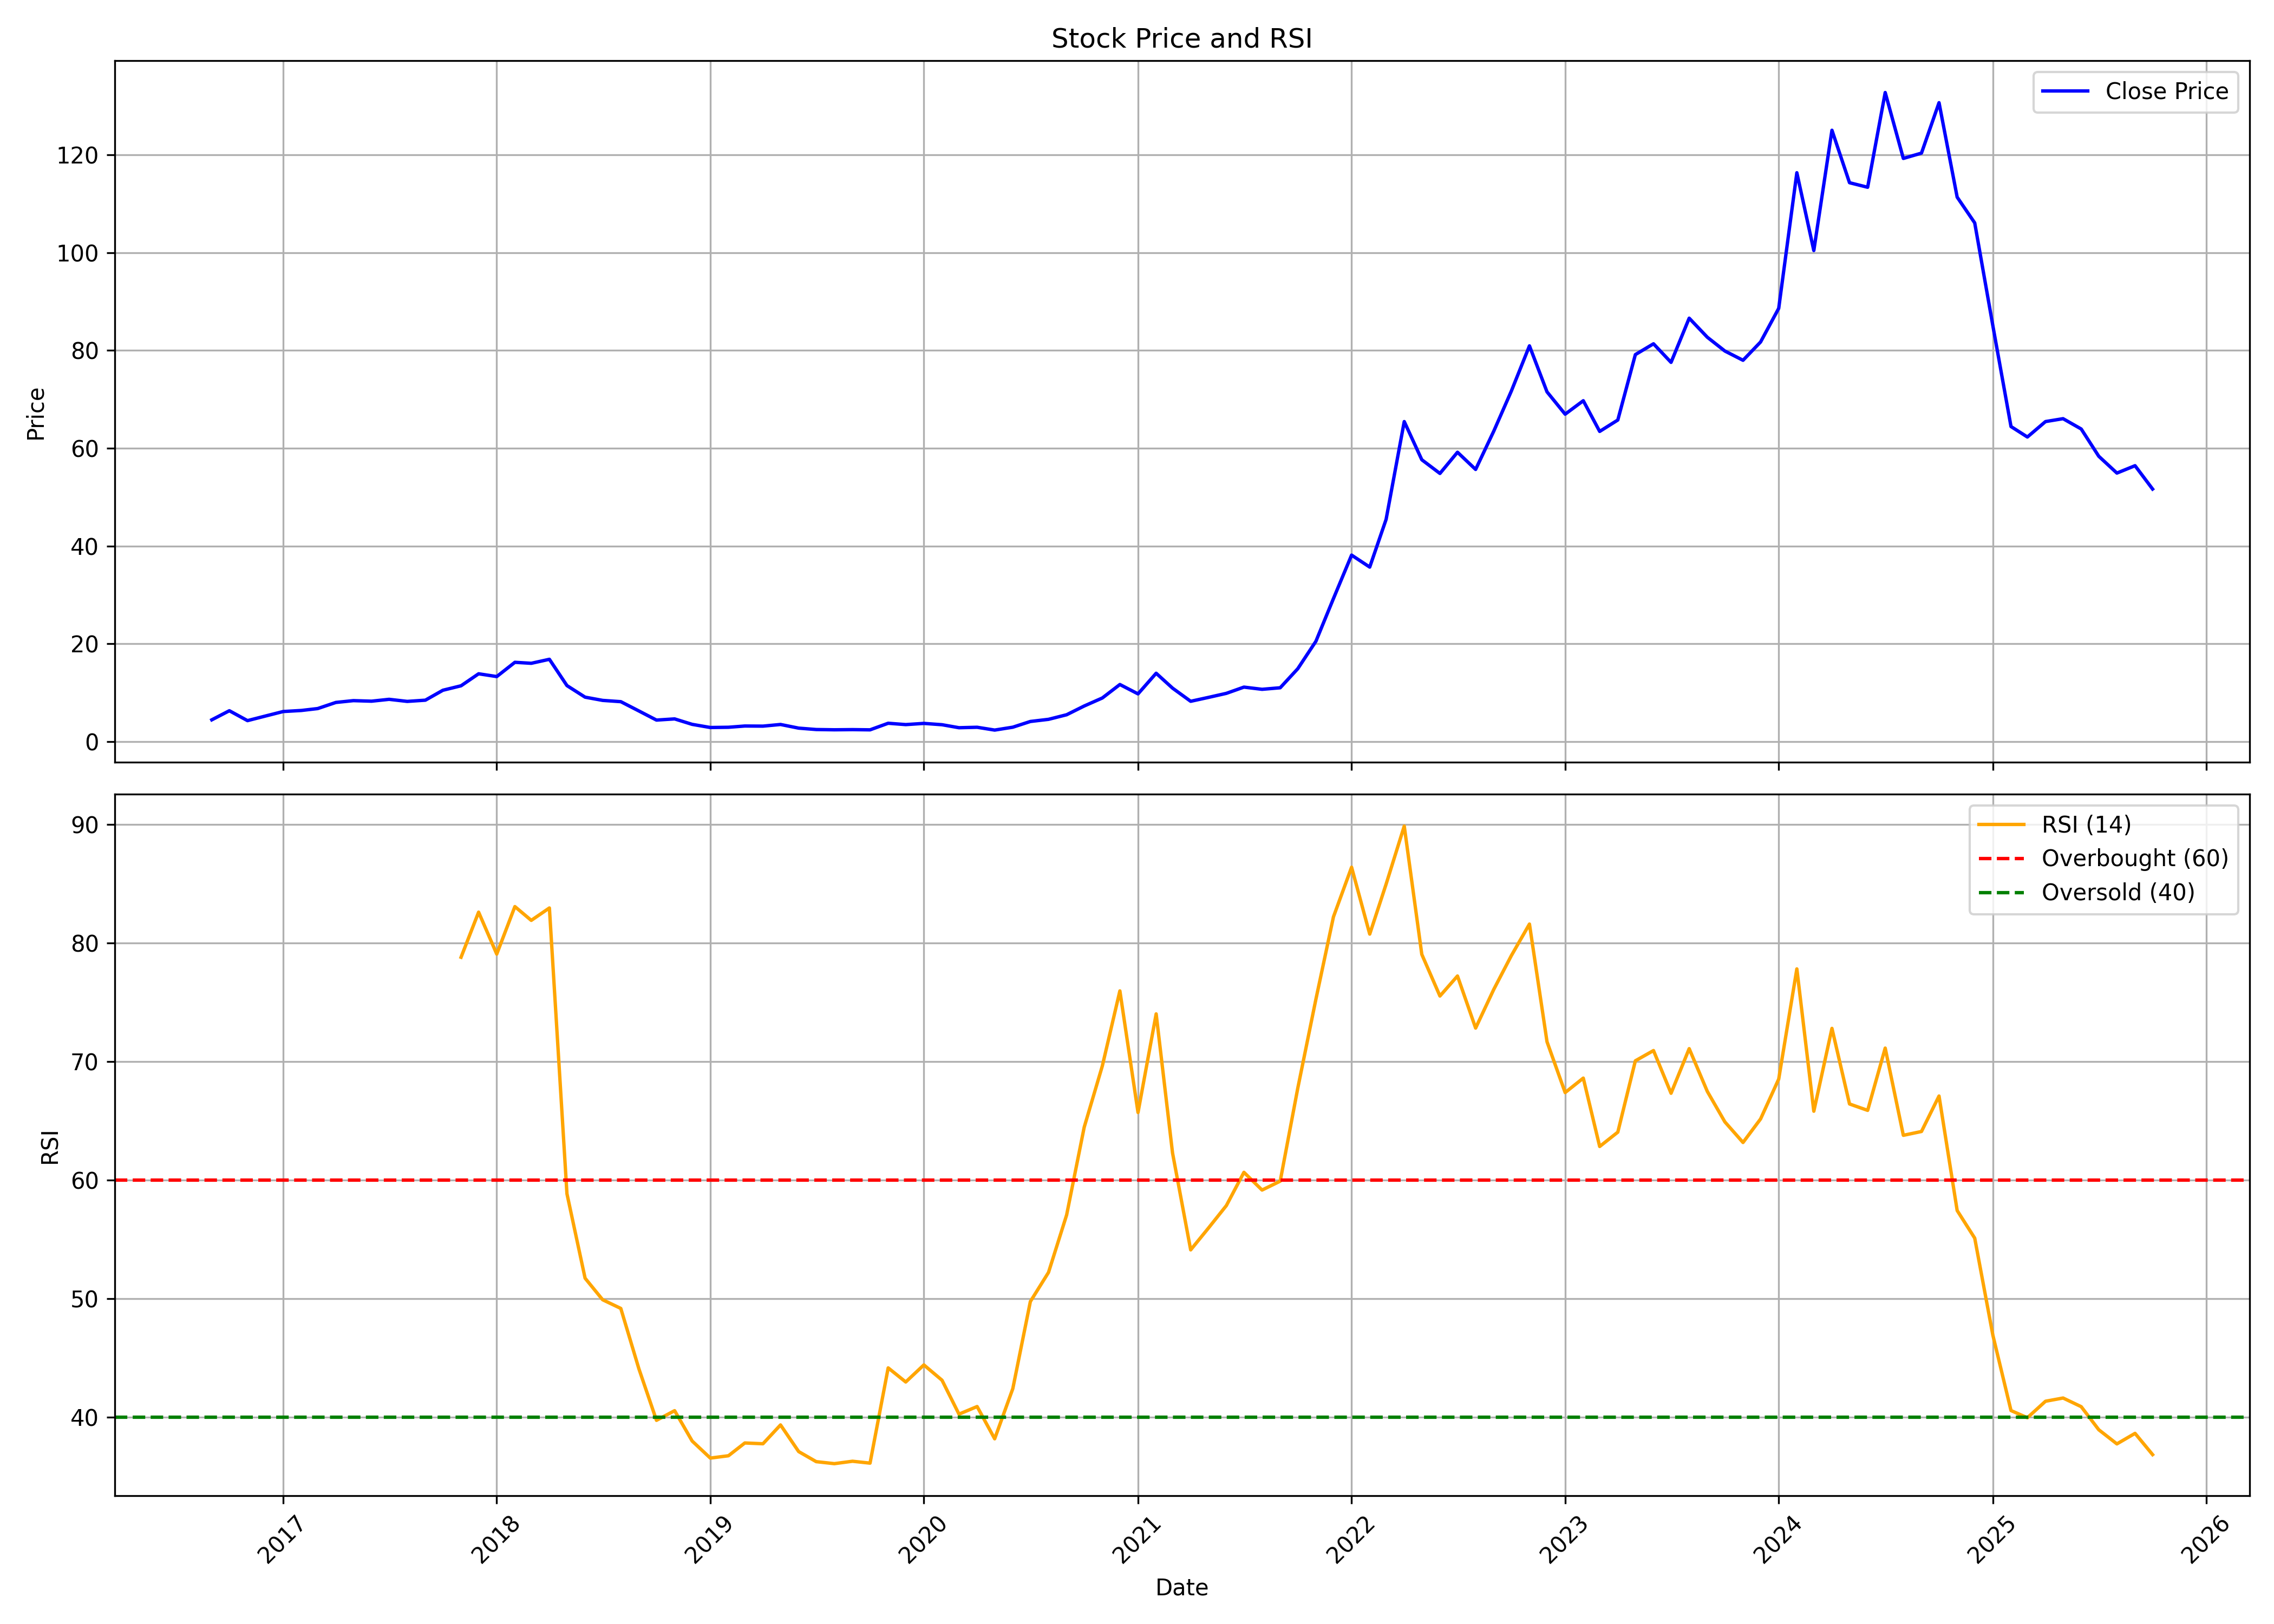

The table this chart was drawn from, first rows:
, date, symbol, open, high, low, close, volume, rsi
0, 2016-09-01, BIGBLOC, 2.901, 5.183, 2.766, 4.419, 10595940, 
1, 2016-10-01, BIGBLOC, 4.424, 7.244, 4.244, 6.281, 13752580, 
2, 2016-11-01, BIGBLOC, 5.674, 5.674, 3.33, 4.254, 3328150, 
3, 2016-12-01, BIGBLOC, 4.485, 5.179, 4.275, 5.174, 2871890, 
4, 2017-01-01, BIGBLOC, 5.277, 6.376, 5.082, 6.117, 4302480, 
5, 2017-02-01, BIGBLOC, 5.922, 6.836, 5.678, 6.332, 5823960, 
6, 2017-03-01, BIGBLOC, 6.323, 6.831, 5.912, 6.723, 6363180, 
7, 2017-04-01, BIGBLOC, 6.821, 8.771, 6.674, 7.974, 11999220, 
8, 2017-05-01, BIGBLOC, 7.974, 9.743, 7.51, 8.345, 7968310, 
9, 2017-06-01, BIGBLOC, 8.404, 9.577, 8.189, 8.233, 5540650, 
10, 2017-07-01, BIGBLOC, 8.257, 9.479, 7.818, 8.614, 10324160, 
11, 2017-08-01, BIGBLOC, 8.986, 8.986, 7.432, 8.189, 8378220, 
12, 2017-09-01, BIGBLOC, 8.336, 8.785, 7.417, 8.438, 8327470, 
13, 2017-10-01, BIGBLOC, 8.464, 11.34, 8.429, 10.47, 25222090, 
14, 2017-11-01, BIGBLOC, 10.59, 12.74, 9.12, 11.38, 26580000, 78.79
15, 2017-12-01, BIGBLOC, 11.47, 14.51, 11.08, 13.84, 27554590, 82.6
16, 2018-01-01, BIGBLOC, 13.82, 15.18, 11.89, 13.27, 24426040, 79.06
17, 2018-02-01, BIGBLOC, 13.34, 18.33, 10.78, 16.19, 28165070, 83.07
18, 2018-03-01, BIGBLOC, 16.19, 18.47, 15.2, 15.99, 23085160, 81.9
19, 2018-04-01, BIGBLOC, 16.66, 18.89, 15.86, 16.8, 12044630, 82.95
20, 2018-05-01, BIGBLOC, 16.8, 17.25, 10.89, 11.42, 10591160, 58.85
21, 2018-06-01, BIGBLOC, 11.55, 15.49, 9.057, 9.057, 20954120, 51.73
22, 2018-07-01, BIGBLOC, 8.155, 10.37, 7.381, 8.395, 17812920, 49.91
23, 2018-08-01, BIGBLOC, 8.331, 9.503, 7.449, 8.135, 2192140, 49.18
24, 2018-09-01, BIGBLOC, 8.037, 8.351, 6.028, 6.229, 5022970, 44.08
25, 2018-10-01, BIGBLOC, 6.264, 6.264, 4.199, 4.366, 4713210, 39.74
26, 2018-11-01, BIGBLOC, 4.371, 5.286, 4.327, 4.607, 2936740, 40.56
27, 2018-12-01, BIGBLOC, 4.617, 4.77, 3.245, 3.491, 4886670, 38
28, 2019-01-01, BIGBLOC, 3.496, 3.826, 2.734, 2.847, 2101520, 36.56
29, 2019-02-01, BIGBLOC, 2.847, 3.044, 2.409, 2.896, 641930, 36.76
30, 2019-03-01, BIGBLOC, 3.039, 3.865, 2.95, 3.152, 1436100, 37.83
31, 2019-04-01, BIGBLOC, 3.245, 3.757, 3.054, 3.127, 497810, 37.77
32, 2019-05-01, BIGBLOC, 3.127, 3.84, 2.508, 3.467, 513890, 39.36
33, 2019-06-01, BIGBLOC, 3.314, 3.314, 2.645, 2.719, 170050, 37.11
34, 2019-07-01, BIGBLOC, 2.749, 2.95, 2.429, 2.434, 195010, 36.26
35, 2019-08-01, BIGBLOC, 2.36, 2.744, 2.114, 2.38, 389010, 36.09
36, 2019-09-01, BIGBLOC, 2.38, 2.778, 2.085, 2.414, 134530, 36.29
37, 2019-10-01, BIGBLOC, 2.4, 2.754, 2.065, 2.37, 531180, 36.13
38, 2019-11-01, BIGBLOC, 2.36, 4.032, 2.178, 3.717, 1372730, 44.17
39, 2019-12-01, BIGBLOC, 3.737, 3.934, 3.363, 3.442, 729400, 42.98
40, 2020-01-01, BIGBLOC, 3.491, 3.885, 3.245, 3.688, 124060, 44.42
41, 2020-02-01, BIGBLOC, 3.54, 3.86, 3.201, 3.417, 312600, 43.13
42, 2020-03-01, BIGBLOC, 3.25, 3.412, 2.754, 2.803, 302940, 40.26
43, 2020-04-01, BIGBLOC, 2.803, 3.526, 2.463, 2.896, 203970, 40.91
44, 2020-05-01, BIGBLOC, 2.896, 3.127, 2.252, 2.321, 263100, 38.19
45, 2020-06-01, BIGBLOC, 2.36, 3.049, 2.36, 2.911, 356610, 42.42
46, 2020-07-01, BIGBLOC, 2.999, 4.455, 2.847, 4.081, 6158090, 49.76
47, 2020-08-01, BIGBLOC, 4.091, 4.868, 3.737, 4.519, 1860060, 52.22
48, 2020-09-01, BIGBLOC, 4.622, 5.606, 4.381, 5.458, 1023520, 57.06
49, 2020-10-01, BIGBLOC, 5.536, 7.682, 5.363, 7.247, 761350, 64.46
50, 2020-11-01, BIGBLOC, 7.588, 9.788, 7, 8.888, 831570, 69.63
51, 2020-12-01, BIGBLOC, 8.898, 17.53, 8.7, 11.65, 7191360, 75.96
52, 2021-01-01, BIGBLOC, 11.07, 11.07, 8.146, 9.728, 3289890, 65.7
53, 2021-02-01, BIGBLOC, 9.728, 14.04, 9.353, 13.95, 9336320, 74.02
54, 2021-03-01, BIGBLOC, 14.04, 15.97, 8.606, 10.9, 8529880, 62.29
55, 2021-04-01, BIGBLOC, 10.44, 10.48, 7.845, 8.211, 1864340, 54.12
56, 2021-05-01, BIGBLOC, 8.186, 9.788, 7.721, 8.997, 818320, 55.93
57, 2021-06-01, BIGBLOC, 9.046, 10.97, 8.601, 9.837, 2691720, 57.86
58, 2021-07-01, BIGBLOC, 9.496, 11.48, 9.209, 11.11, 5224050, 60.66
59, 2021-08-01, BIGBLOC, 10.97, 12.65, 10.28, 10.66, 6348760, 59.16
... 50 more rows
